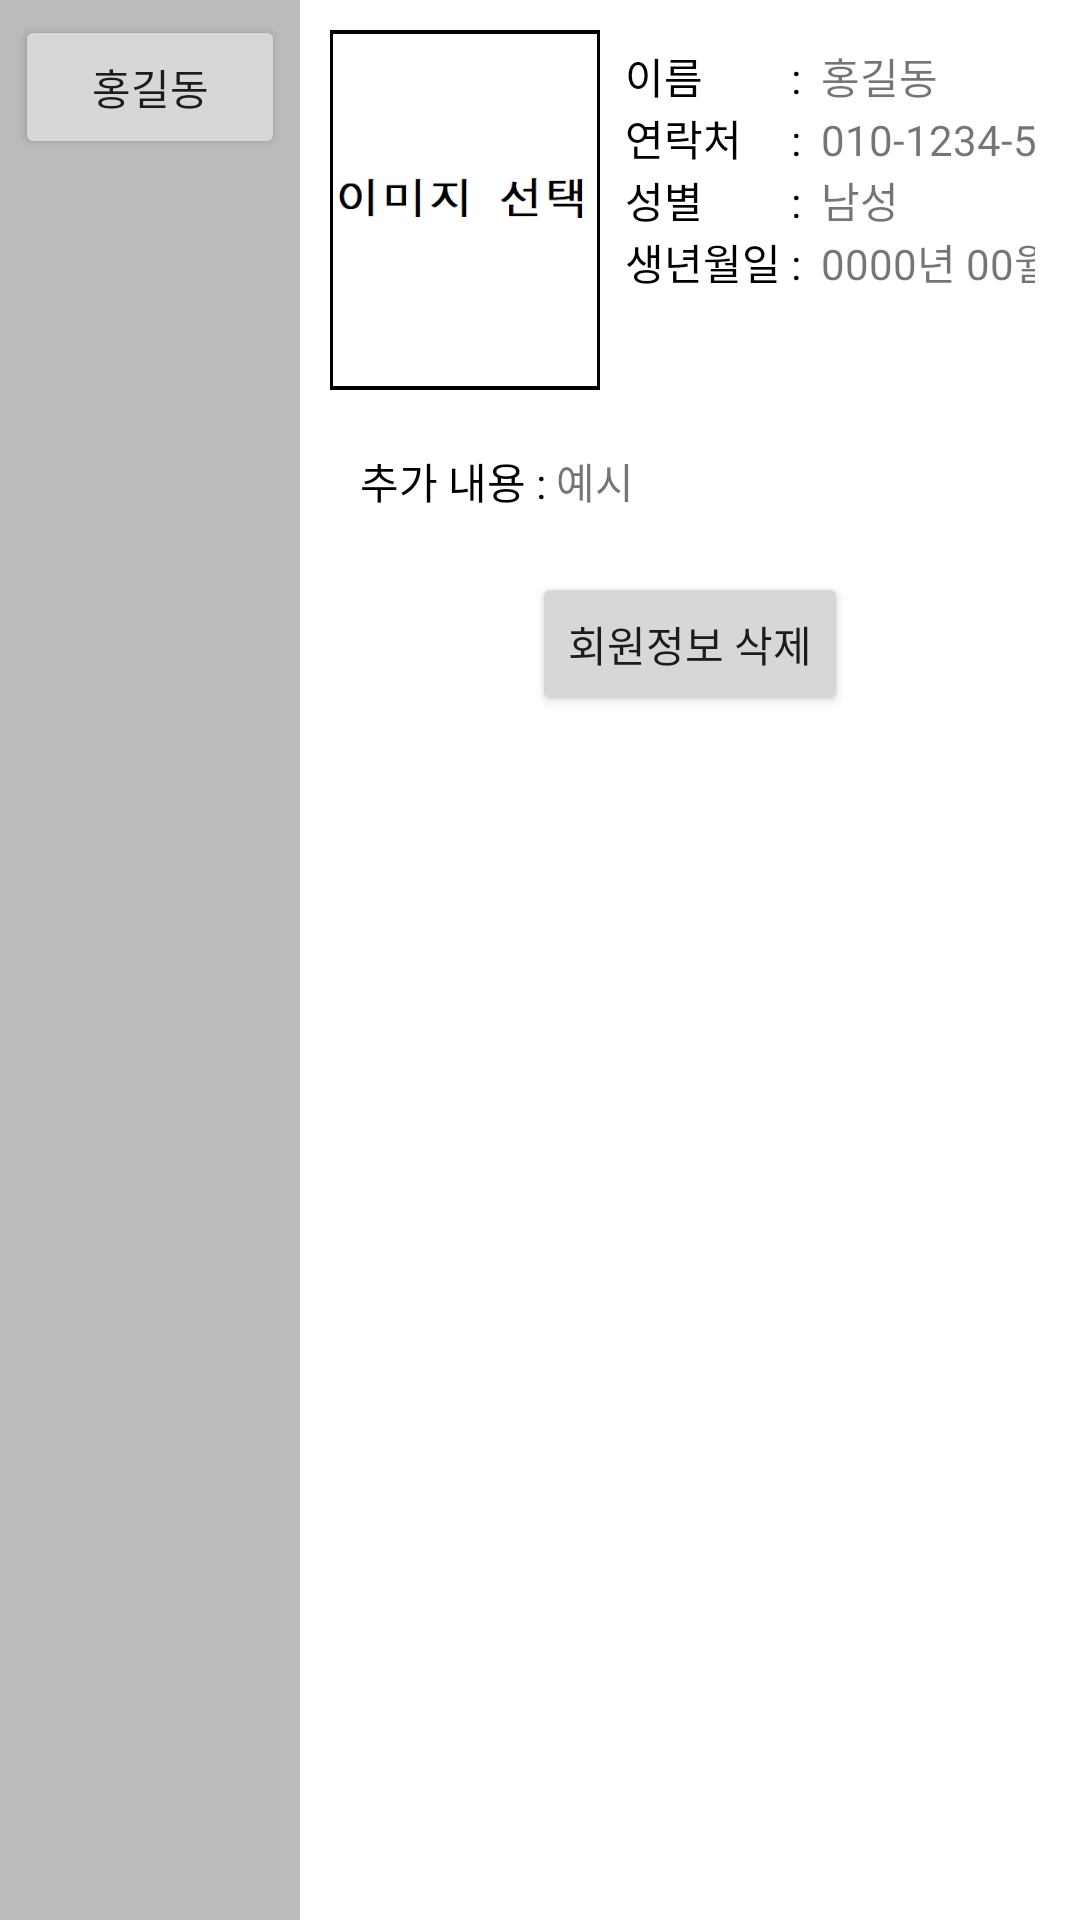

Produce the Android XML layout that renders to this screen, including the resource entries it uses.
<!-- AndroidManifest.xml: application theme Theme.MemberManagementApplication -->
<!-- res/layout/frag2.xml -->
<?xml version="1.0" encoding="utf-8"?>
<LinearLayout
    xmlns:android="http://schemas.android.com/apk/res/android"
    android:orientation="horizontal"
    android:layout_width="match_parent"
    android:layout_height="match_parent">

    <ScrollView
        android:layout_width="100dp"
        android:layout_height="fill_parent"
        android:padding="5dp"
        android:background="#BBBBBB">
        <LinearLayout
            android:layout_width="fill_parent"
            android:layout_height="fill_parent"
            android:orientation="vertical" >
            <Button
                android:layout_width="match_parent"
                android:layout_height="wrap_content"
                android:text="홍길동" />
        </LinearLayout>
    </ScrollView>
    <LinearLayout
        android:layout_width="match_parent"
        android:layout_height="match_parent"
        android:orientation="vertical">
        <LinearLayout
            android:layout_width="match_parent"
            android:layout_height="wrap_content"
            android:orientation="horizontal"
            android:layout_margin="10dp">
            <ImageView
                android:layout_width="90dp"
                android:layout_height="120dp"
                android:padding="1dp"
                android:id="@+id/ImageViewProfile"
                android:src="@drawable/no_profile_image"
                android:background="@color/black"/>
            <GridLayout
                android:layout_width="match_parent"
                android:layout_height="match_parent"
                android:rowCount="4"
                android:columnCount="3"
                android:layout_margin="5dp">
                <TextView
                    android:layout_row="0"
                    android:layout_column="0"
                    android:text=" 이름"
                    android:textColor="@color/black"/>
                <TextView
                    android:layout_row="0"
                    android:layout_column="1"
                    android:text=" :  "
                    android:textColor="@color/black"/>
                <TextView
                    android:layout_row="0"
                    android:layout_column="2"
                    android:layout_width="match_parent"
                    android:text="홍길동"
                    android:id="@+id/TextViewName"/>
                <TextView
                    android:layout_row="1"
                    android:layout_column="0"
                    android:text=" 연락처"
                    android:textColor="@color/black"/>
                <TextView
                    android:layout_row="1"
                    android:layout_column="1"
                    android:text=" :  "
                    android:textColor="@color/black"/>
                <TextView
                    android:layout_row="1"
                    android:layout_column="2"
                    android:layout_width="match_parent"
                    android:text="010-1234-5678"
                    android:id="@+id/TextViewPhone"/>
                <TextView
                    android:layout_row="2"
                    android:layout_column="0"
                    android:text=" 성별"
                    android:textColor="@color/black"/>
                <TextView
                    android:layout_row="2"
                    android:layout_column="1"
                    android:text=" :  "
                    android:textColor="@color/black"/>
                <TextView
                    android:layout_row="2"
                    android:layout_column="2"
                    android:layout_width="match_parent"
                    android:text="남성"
                    android:id="@+id/TextViewGender" />
                <TextView
                    android:layout_row="3"
                    android:layout_column="0"
                    android:text=" 생년월일"
                    android:textColor="@color/black"/>
                <TextView
                    android:layout_row="3"
                    android:layout_column="1"
                    android:text=" :  "
                    android:textColor="@color/black"/>
                <TextView
                    android:layout_row="3"
                    android:layout_column="2"
                    android:layout_width="match_parent"
                    android:text="0000년 00월 00일"
                    android:id="@+id/TextViewBirthday"/>
            </GridLayout>
        </LinearLayout>
        <TableLayout
            android:layout_width="match_parent"
            android:layout_height="wrap_content"
            android:orientation="vertical"
            android:stretchColumns="2"
            android:layout_margin="10dp">
            <TableRow>
                <TextView
                    android:textColor="@color/black"
                    android:text="   추가 내용" />
                <TextView
                    android:textColor="@color/black"
                    android:text=" : " />
                <TextView
                    android:id="@+id/textViewInfo"
                    android:text="예시"/>
            </TableRow>
        </TableLayout>
        <Button
            android:layout_width="wrap_content"
            android:layout_height="wrap_content"
            android:text="회원정보 삭제"
            android:layout_gravity="center"
            android:id="@+id/buttonDeleteMember"
            android:layout_margin="10dp"/>
    </LinearLayout>
</LinearLayout>
<!-- resources referenced by this layout -->
<resources>
  <!-- drawable no_profile_image: png bitmap (drawable-v24, 3791 bytes) -->
  <style name="Theme.MemberManagementApplication" parent="Theme.MaterialComponents.DayNight.DarkActionBar">
          
          <item name="colorPrimary">@color/purple_500</item>
          <item name="colorPrimaryVariant">@color/purple_700</item>
          <item name="colorOnPrimary">@color/white</item>
          
          <item name="colorSecondary">@color/teal_200</item>
          <item name="colorSecondaryVariant">@color/teal_700</item>
          <item name="colorOnSecondary">@color/black</item>
          
          <item name="android:statusBarColor" tools:targetApi="l">?attr/colorPrimaryVariant</item>
          
      </style>
  <!-- not gathered from this repository: default colours our renderer supplied (Android Studio template values) -->
  <color name="purple_500">#FF6200EE</color>
  <color name="purple_700">#FF3700B3</color>
  <color name="teal_200">#FF03DAC5</color>
  <color name="teal_700">#FF018786</color>
  <color name="black">#FF000000</color>
  <color name="white">#FFFFFFFF</color>
</resources>
